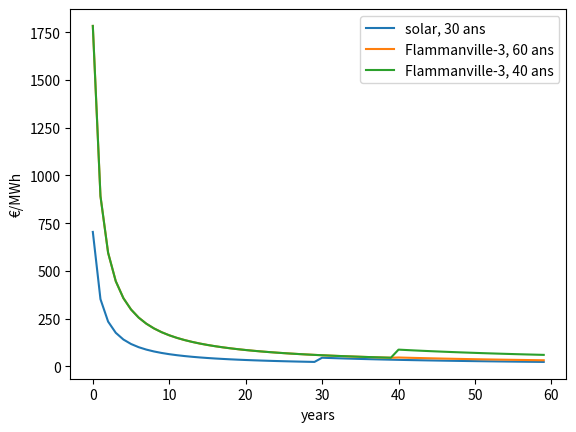

This chart was generated by the following Python code:
import numpy as np
import matplotlib.pyplot as plt


class source(object):
    def __init__(self, name, power, capacity_factor,
                 construction, monthly, lifespan,
                 maintenance=0, maintenance_year=-1):
        """
        power is the power of the power plant
        capacity_factor is the capacity factor of the power plant
        construction is the cost of construction of the power plant
        monthly is the monthly cost of the power plant
        lifespan is the lifespan of the plant
        maintenance is the cost of the maintenance
        on year maintenance_year
        """
        self.name = name
        self.power = power
        self.capacity_factor = capacity_factor
        self.construction = construction
        self.monthly = monthly
        self.lifespan = lifespan
        self.maintenance = maintenance
        self.maintenance_year = maintenance_year

    def __str__(self):
        return (self.name)

    def LCOE(self, year):

        LCOE = []
        cost = 0
        energy = 0
        for y in range(year):
            if y % self.lifespan == 0:
                cost += self.construction
            energy += self.power * 365.25 * 24 * self.capacity_factor
            cost += self.monthly
            if y == self.maintenance_year:
                cost += self.maintenance
            LCOE.append(cost/energy * 1000000)  # to get €/MWh

        print(self.name, LCOE[-1])

        return LCOE


solar = source("solar, 30 ans", 20.3, 0.15, 18.8, 0, 30)
EPR_flammanville_60 = source("Flammanville-3, 60 ans", 1630, 0.75, 19100,
                             10, 60, 1000, 40)
EPR_flammanville_40 = source("Flammanville-3, 40 ans", 1630, 0.75, 19100,
                             10, 40)
# EPR_expertise = source("EPR_expertise, 40 ans", 1630, 0.75, 10000,
                       # 10, 40)
# I theorize a monthly cost of 10M€ per month which seem rather
# high
year = 60
y = np.arange(year)
plt.plot(y, solar.LCOE(year), label=solar)
plt.plot(y, EPR_flammanville_60.LCOE(year), label=EPR_flammanville_60)
plt.plot(y, EPR_flammanville_40.LCOE(year), label=EPR_flammanville_40)
# plt.plot(y, EPR_expertise.LCOE(year), label=EPR_expertise)
plt.legend()
plt.xlabel("years")
plt.ylabel("€/MWh")
plt.show()
